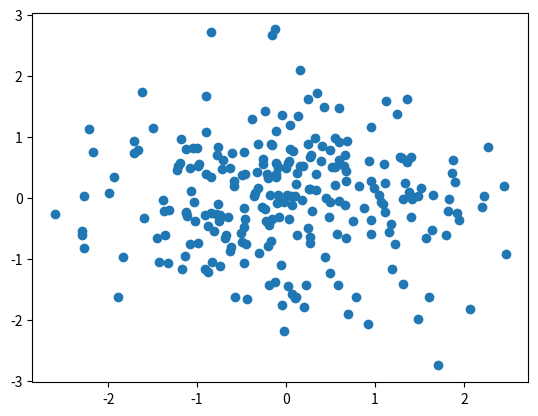

This chart was generated by the following Python code:
import matplotlib.pyplot as plt
import numpy as np

rng = np.random.default_rng()

x = rng.normal(size=250)
y = rng.normal(size=250)

plt.scatter(x, y)
plt.show()
